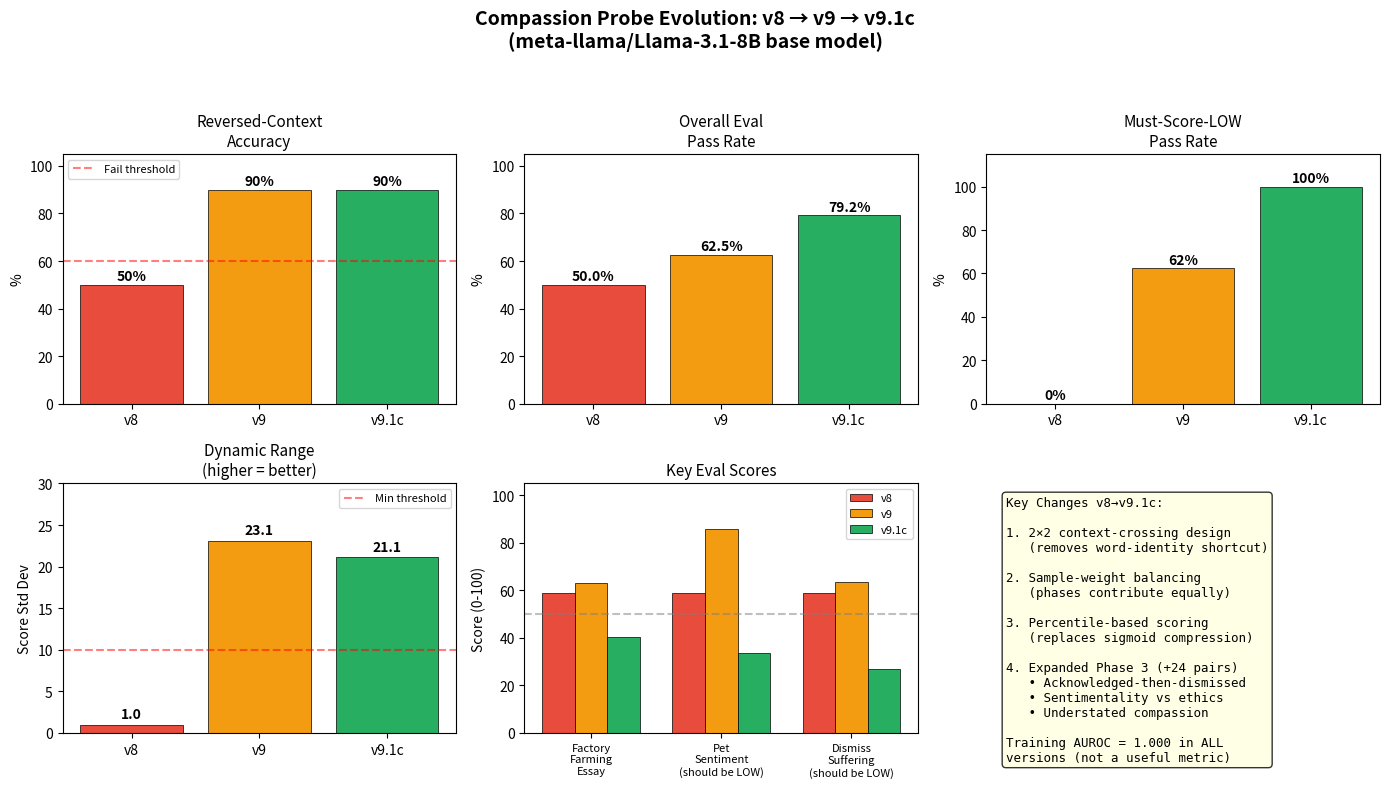

This chart was generated by the following Python code: (Note: this script raises an exception after producing the figure.)
"""Generate a comparison chart showing probe improvement across versions."""

import matplotlib
matplotlib.use('Agg')
import matplotlib.pyplot as plt
import numpy as np

# Data across versions
versions = ['v8', 'v9', 'v9.1c']

metrics = {
    'Reversed-Context\nAccuracy': [50.0, 90.0, 90.0],
    'Eval Overall\nPass Rate (%)': [50.0, 62.5, 79.2],
    'Must-Score-LOW\nPass Rate (%)': [0.0, 62.5, 100.0],
    'Dynamic Range\n(score std)': [1.0, 23.1, 21.1],
    'Word-Identity\nConfound |cos|': [None, 1.0, 27.5],  # scaled x100 for visibility
}

# Color scheme
colors = ['#e74c3c', '#f39c12', '#27ae60']  # red, orange, green

fig, axes = plt.subplots(2, 3, figsize=(14, 8))
fig.suptitle('Compassion Probe Evolution: v8 → v9 → v9.1c\n(meta-llama/Llama-3.1-8B base model)',
             fontsize=14, fontweight='bold', y=0.98)

# Plot 1: Reversed-context accuracy
ax = axes[0, 0]
vals = [50.0, 90.0, 90.0]
bars = ax.bar(versions, vals, color=colors, edgecolor='black', linewidth=0.5)
ax.set_ylabel('%')
ax.set_title('Reversed-Context\nAccuracy', fontsize=11)
ax.set_ylim(0, 105)
ax.axhline(y=60, color='red', linestyle='--', alpha=0.5, label='Fail threshold')
for bar, val in zip(bars, vals):
    ax.text(bar.get_x() + bar.get_width()/2, val + 2, f'{val:.0f}%', ha='center', fontsize=10, fontweight='bold')
ax.legend(fontsize=8)

# Plot 2: Overall eval pass rate
ax = axes[0, 1]
vals = [50.0, 62.5, 79.2]
bars = ax.bar(versions, vals, color=colors, edgecolor='black', linewidth=0.5)
ax.set_ylabel('%')
ax.set_title('Overall Eval\nPass Rate', fontsize=11)
ax.set_ylim(0, 105)
for bar, val in zip(bars, vals):
    ax.text(bar.get_x() + bar.get_width()/2, val + 2, f'{val:.1f}%', ha='center', fontsize=10, fontweight='bold')

# Plot 3: Must-score-LOW pass rate
ax = axes[0, 2]
vals = [0.0, 62.5, 100.0]
bars = ax.bar(versions, vals, color=colors, edgecolor='black', linewidth=0.5)
ax.set_ylabel('%')
ax.set_title('Must-Score-LOW\nPass Rate', fontsize=11)
ax.set_ylim(0, 115)
for bar, val in zip(bars, vals):
    ax.text(bar.get_x() + bar.get_width()/2, val + 2, f'{val:.0f}%', ha='center', fontsize=10, fontweight='bold')

# Plot 4: Dynamic range
ax = axes[1, 0]
vals = [1.0, 23.1, 21.1]
bars = ax.bar(versions, vals, color=colors, edgecolor='black', linewidth=0.5)
ax.set_ylabel('Score Std Dev')
ax.set_title('Dynamic Range\n(higher = better)', fontsize=11)
ax.set_ylim(0, 30)
ax.axhline(y=10, color='red', linestyle='--', alpha=0.5, label='Min threshold')
for bar, val in zip(bars, vals):
    ax.text(bar.get_x() + bar.get_width()/2, val + 0.8, f'{val:.1f}', ha='center', fontsize=10, fontweight='bold')
ax.legend(fontsize=8)

# Plot 5: Key eval scores comparison
ax = axes[1, 1]
examples = ['Factory\nFarming\nEssay', 'Pet\nSentiment\n(should be LOW)', 'Dismiss\nSuffering\n(should be LOW)']
v8_scores = [59.0, 59.1, 59.0]
v9_scores = [63.1, 85.9, 63.6]
v91_scores = [40.4, 33.6, 27.0]

x = np.arange(len(examples))
w = 0.25
bars1 = ax.bar(x - w, v8_scores, w, label='v8', color='#e74c3c', edgecolor='black', linewidth=0.5)
bars2 = ax.bar(x, v9_scores, w, label='v9', color='#f39c12', edgecolor='black', linewidth=0.5)
bars3 = ax.bar(x + w, v91_scores, w, label='v9.1c', color='#27ae60', edgecolor='black', linewidth=0.5)
ax.set_ylabel('Score (0-100)')
ax.set_title('Key Eval Scores', fontsize=11)
ax.set_xticks(x)
ax.set_xticklabels(examples, fontsize=8)
ax.axhline(y=50, color='gray', linestyle='--', alpha=0.5)
ax.set_ylim(0, 105)
ax.legend(fontsize=8)

# Plot 6: Summary text
ax = axes[1, 2]
ax.axis('off')
summary = (
    "Key Changes v8→v9.1c:\n\n"
    "1. 2×2 context-crossing design\n"
    "   (removes word-identity shortcut)\n\n"
    "2. Sample-weight balancing\n"
    "   (phases contribute equally)\n\n"
    "3. Percentile-based scoring\n"
    "   (replaces sigmoid compression)\n\n"
    "4. Expanded Phase 3 (+24 pairs)\n"
    "   • Acknowledged-then-dismissed\n"
    "   • Sentimentality vs ethics\n"
    "   • Understated compassion\n\n"
    "Training AUROC = 1.000 in ALL\n"
    "versions (not a useful metric)"
)
ax.text(0.05, 0.95, summary, transform=ax.transAxes, fontsize=9,
        verticalalignment='top', fontfamily='monospace',
        bbox=dict(boxstyle='round', facecolor='lightyellow', alpha=0.8))

plt.tight_layout(rect=[0, 0, 1, 0.94])
plt.savefig('C:/Users/jasmi/Downloads/Extracting-compassion-vectors/v9/output/probe_evolution.png',
            dpi=150, bbox_inches='tight')
print("Saved to v9/output/probe_evolution.png")
